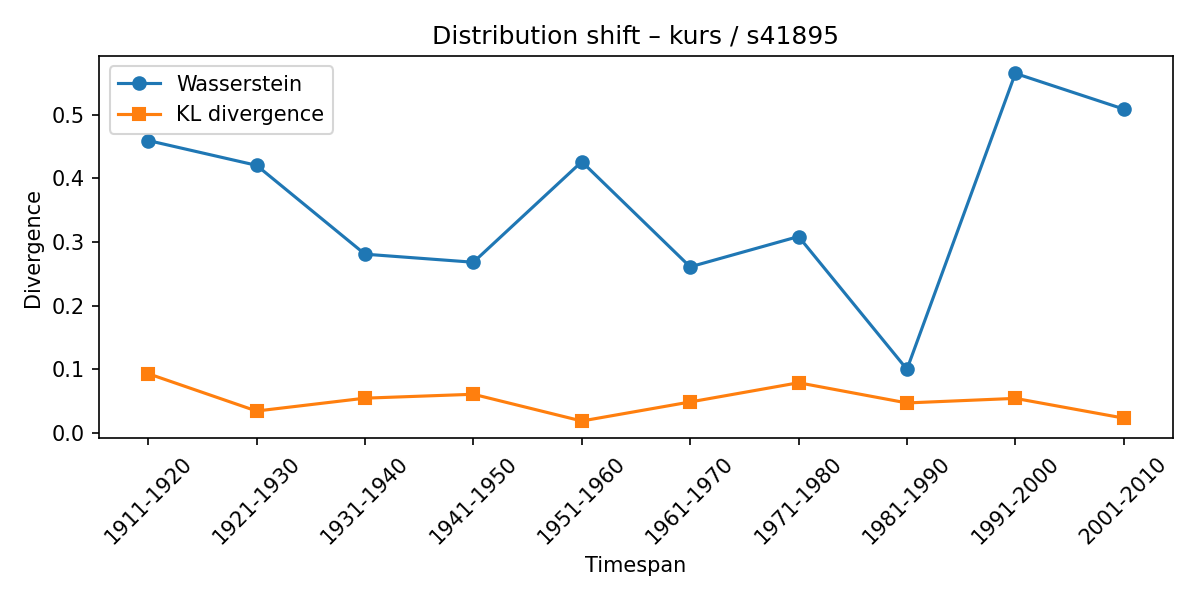

The data file committed next to this chart (first rows):
synset, lexeme, from_timespan, to_timespan, wasserstein, kl_divergence
s41895, kurs, 1901-1910, 1911-1920, 0.4593, 0.0929
s41895, kurs, 1911-1920, 1921-1930, 0.4203, 0.03422
s41895, kurs, 1921-1930, 1931-1940, 0.2807, 0.05445
s41895, kurs, 1931-1940, 1941-1950, 0.268, 0.06058
s41895, kurs, 1941-1950, 1951-1960, 0.426, 0.01855
s41895, kurs, 1951-1960, 1961-1970, 0.2608, 0.04848
s41895, kurs, 1961-1970, 1971-1980, 0.3085, 0.07868
s41895, kurs, 1971-1980, 1981-1990, 0.0998, 0.04693
s41895, kurs, 1981-1990, 1991-2000, 0.5648, 0.05411
s41895, kurs, 1991-2000, 2001-2010, 0.5087, 0.02311
